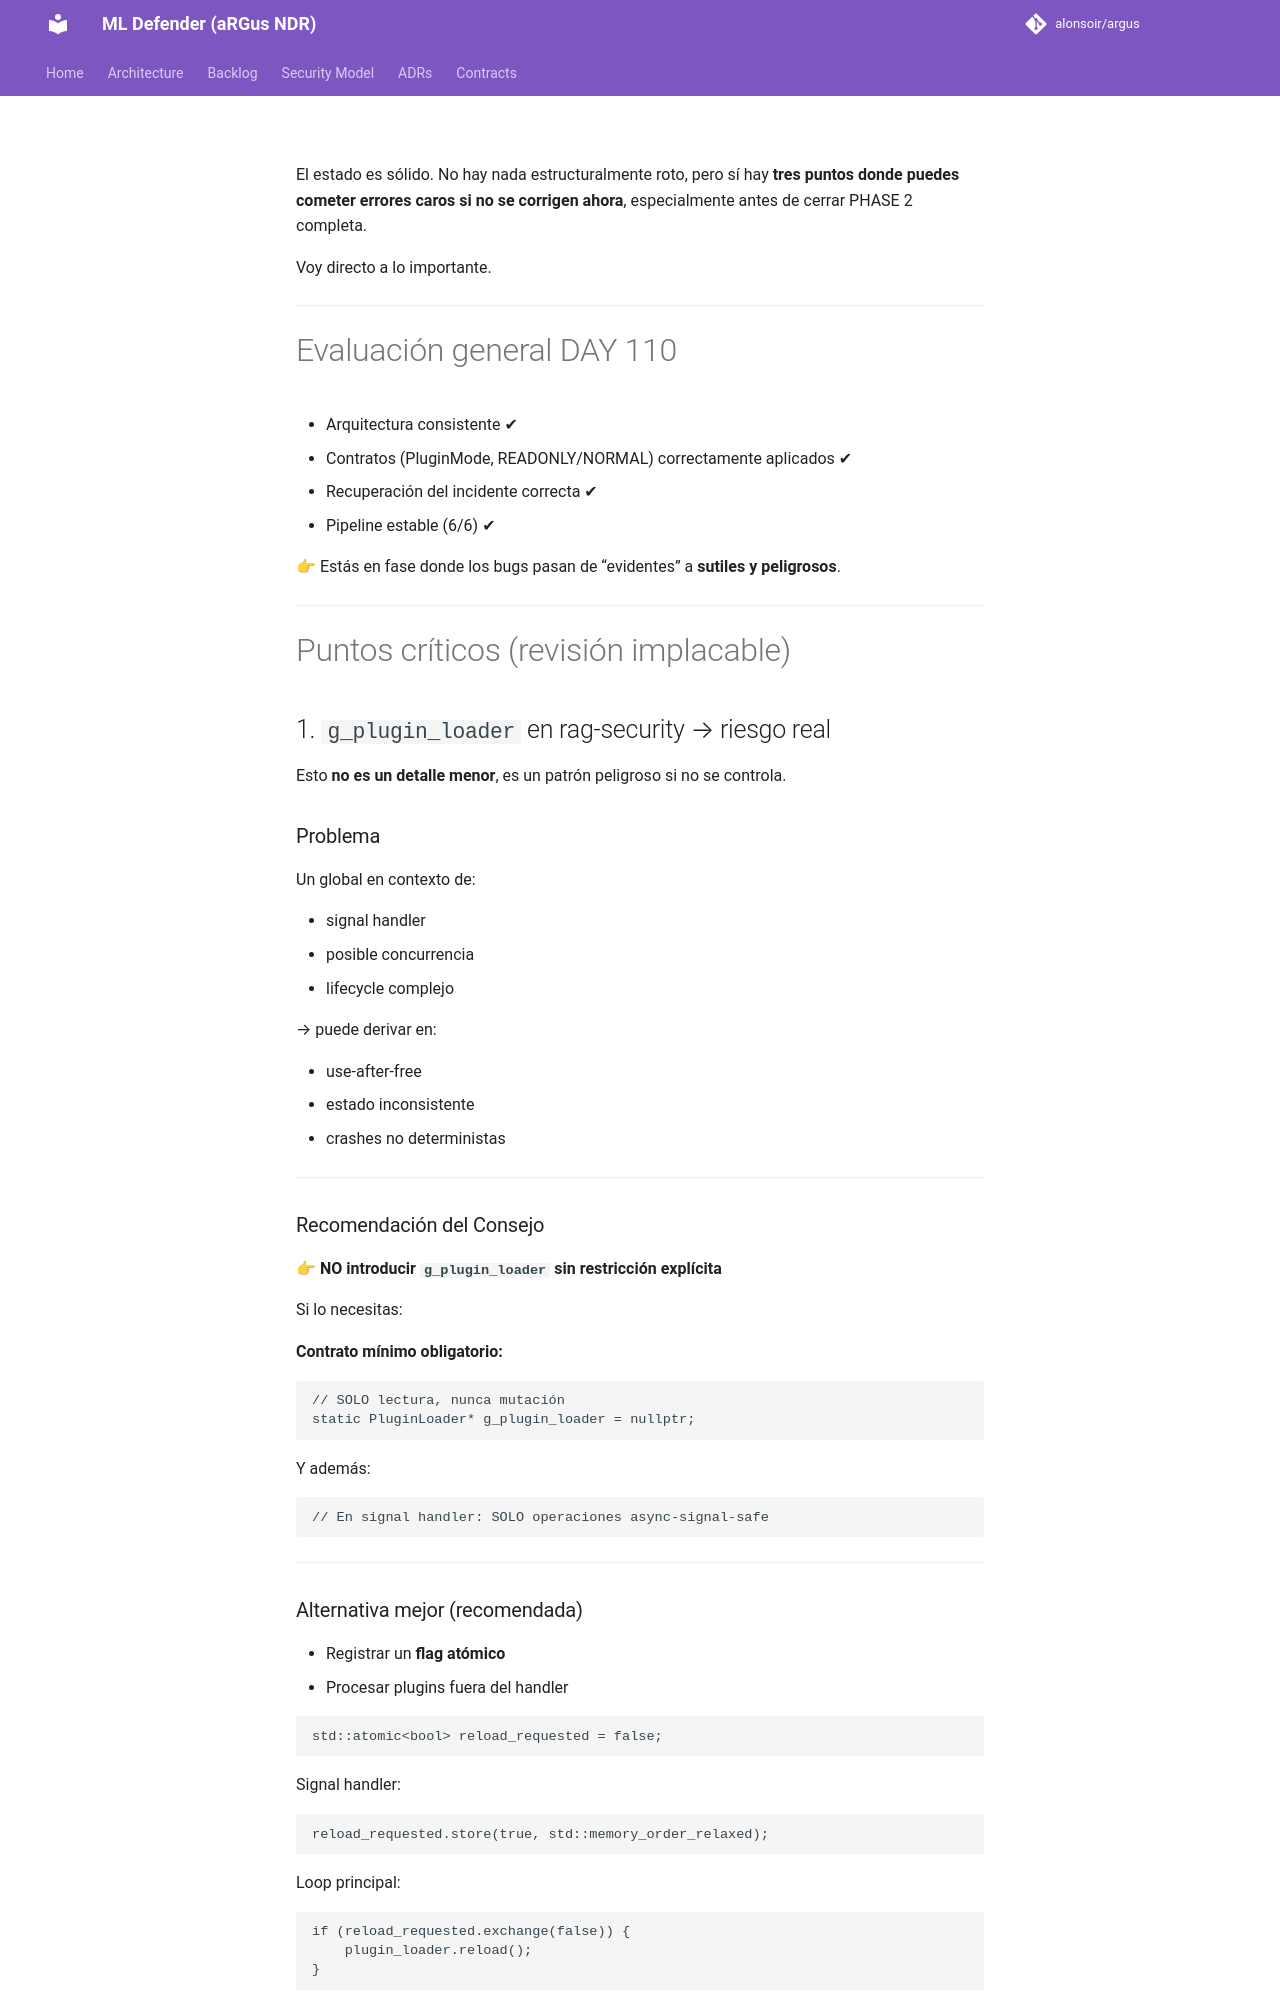

repository: alonsoir/argus · page: council/Consejo de Sabios — Acta DAY 110 (7 Abril 2026)_respuesta_CHATGPT5/index.html · generator: mkdocs

El estado es sólido. No hay nada estructuralmente roto, pero sí hay **tres puntos donde puedes cometer errores caros si no se corrigen ahora**, especialmente antes de cerrar PHASE 2 completa.

Voy directo a lo importante.

---

# Evaluación general DAY 110

* Arquitectura consistente ✔
* Contratos (PluginMode, READONLY/NORMAL) correctamente aplicados ✔
* Recuperación del incidente correcta ✔
* Pipeline estable (6/6) ✔

👉 Estás en fase donde los bugs pasan de “evidentes” a **sutiles y peligrosos**.

---

# Puntos críticos (revisión implacable)

## 1. `g_plugin_loader` en rag-security → riesgo real

Esto **no es un detalle menor**, es un patrón peligroso si no se controla.

### Problema

Un global en contexto de:

* signal handler
* posible concurrencia
* lifecycle complejo

→ puede derivar en:

* use-after-free
* estado inconsistente
* crashes no deterministas

---

### Recomendación del Consejo

👉 **NO introducir `g_plugin_loader` sin restricción explícita**

Si lo necesitas:

**Contrato mínimo obligatorio:**

```cpp
// SOLO lectura, nunca mutación
static PluginLoader* g_plugin_loader = nullptr;
```

Y además:

```cpp
// En signal handler: SOLO operaciones async-signal-safe
```

---
